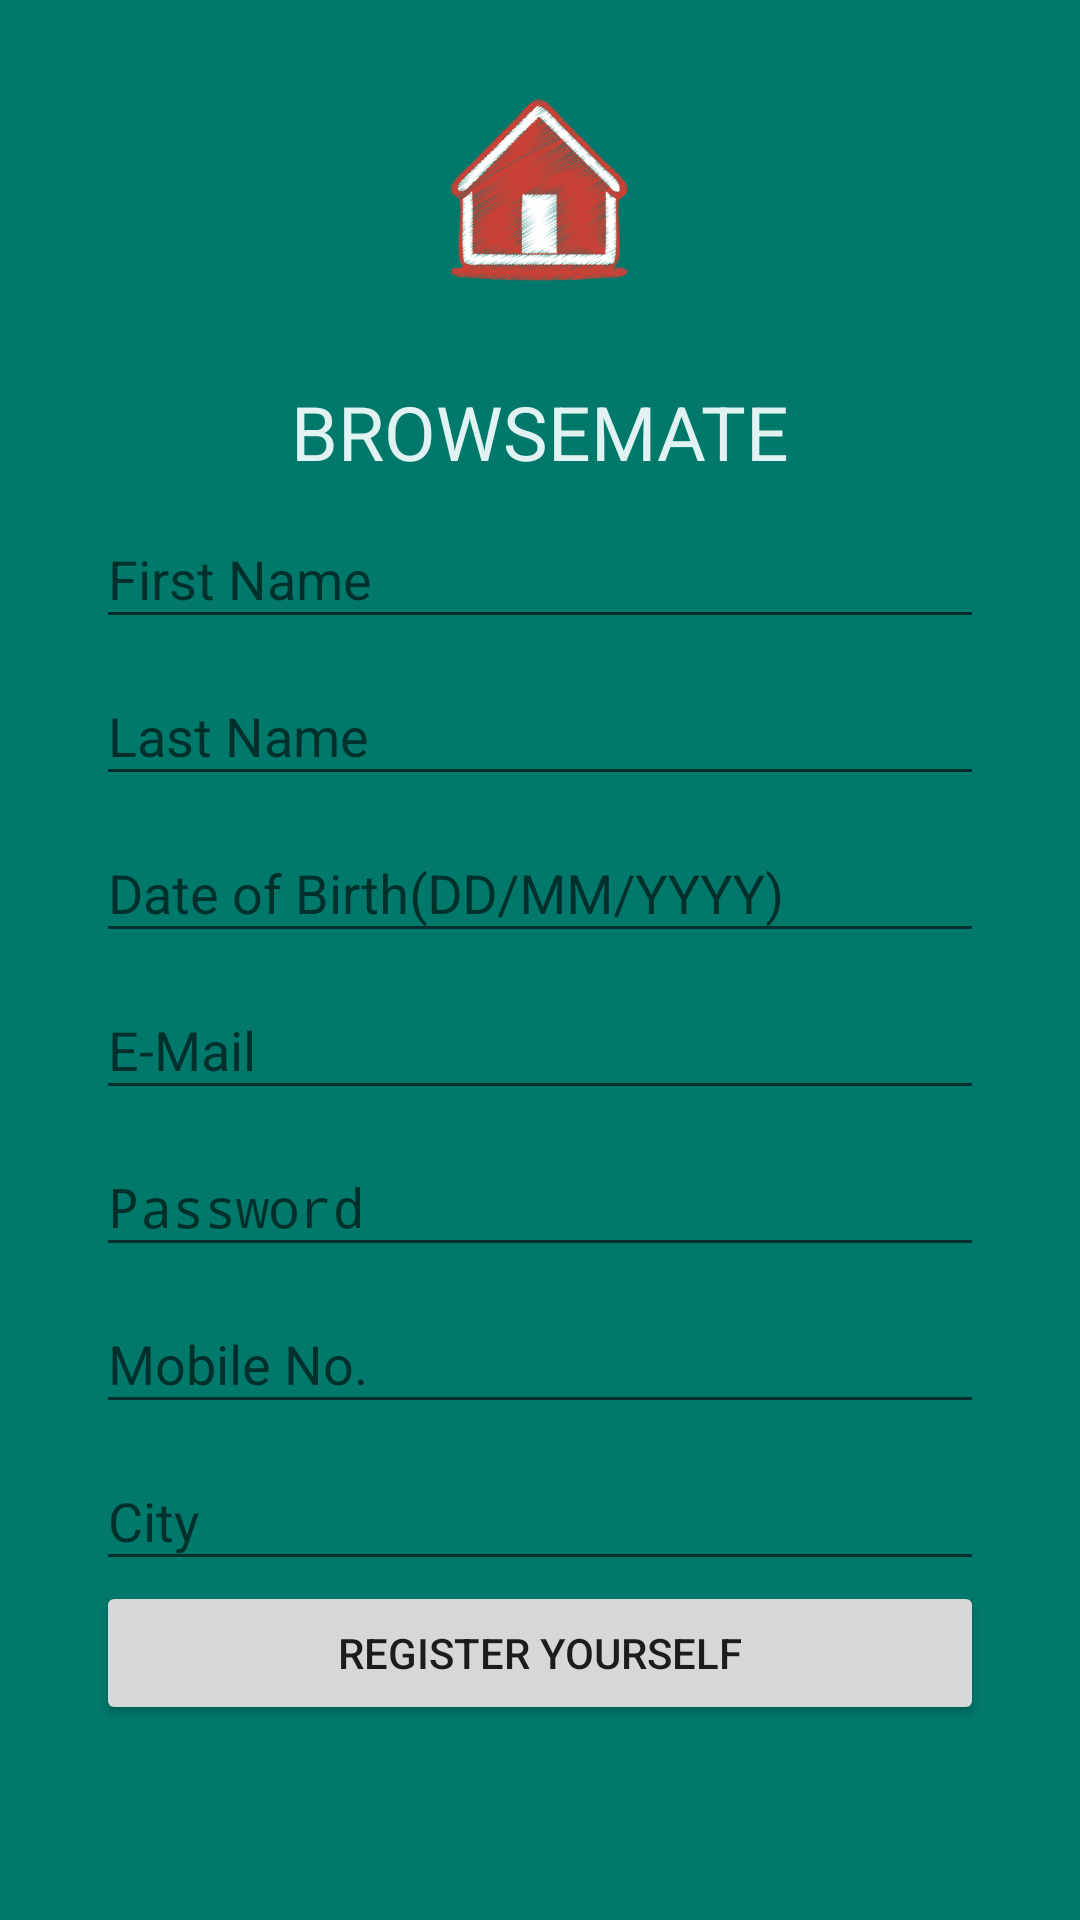

Here is an Android app screen rendered from its layout file. Give the layout XML and the strings, colors and styles it references.
<!-- AndroidManifest.xml: activity theme SplashActivityTheme -->
<!-- res/layout/activity_sign_up.xml -->
<?xml version="1.0" encoding="utf-8"?>
<RelativeLayout xmlns:android="http://schemas.android.com/apk/res/android"
    xmlns:tools="http://schemas.android.com/tools"
    android:layout_width="match_parent"
    android:layout_height="match_parent"
    android:paddingBottom="@dimen/activity_vertical_margin"
    android:paddingLeft="@dimen/activity_horizontal_margin"
    android:paddingRight="@dimen/activity_horizontal_margin"
    android:paddingTop="@dimen/activity_vertical_margin"
    android:background="@color/splash_background"
    tools:context="com.mootarca.browsemate.browsemate.SignUpActivity">
    <ScrollView
        android:id="@+id/signup_form"
        android:layout_width="match_parent"
        android:layout_height="wrap_content"
        android:scrollbars="none">
        <RelativeLayout xmlns:android="http://schemas.android.com/apk/res/android"
            xmlns:tools="http://schemas.android.com/tools"
            android:layout_width="match_parent"
            android:layout_height="match_parent"
            android:paddingBottom="@dimen/activity_vertical_margin"
            android:paddingLeft="@dimen/activity_horizontal_margin"
            android:paddingRight="@dimen/activity_horizontal_margin"
            android:paddingTop="@dimen/activity_vertical_margin"
            tools:context="com.mootarca.browsemate.browsemate.SignUpActivity">
    <ImageView
        android:layout_width="wrap_content"
        android:layout_height="wrap_content"
        android:id="@+id/imageView"
        android:layout_alignParentTop="true"
        android:layout_centerHorizontal="true"
        android:src="@mipmap/app_icon"/>
    <TextView
        android:layout_width="wrap_content"
        android:layout_height="wrap_content"
        android:textAppearance="?android:attr/textAppearanceLarge"
        android:text="@string/brand_name"
        android:textSize="25dp"
        android:id="@+id/textView"
        android:textColor="@color/brand_name"
        android:layout_below="@+id/imageView"
        android:layout_centerHorizontal="true"
        android:layout_marginTop="31dp" />



    <LinearLayout
        android:orientation="vertical"
        android:layout_width="match_parent"
        android:layout_height="match_parent"
        android:layout_below="@+id/textView"
        android:layout_alignParentStart="true">
        <android.support.design.widget.TextInputLayout
            android:layout_width="match_parent"
            android:layout_height="wrap_content">


        <EditText
            android:layout_width="match_parent"
            android:layout_height="wrap_content"
            android:inputType="textPersonName"
            android:hint="@string/first_name"
            android:ems="10"
            android:id="@+id/editText" />
        </android.support.design.widget.TextInputLayout>
        <android.support.design.widget.TextInputLayout
            android:layout_width="match_parent"
            android:layout_height="wrap_content">


        <EditText
            android:layout_width="match_parent"
            android:layout_height="wrap_content"
            android:inputType="textPersonName"
            android:hint="@string/last_name"
            android:ems="10"
            android:id="@+id/editText2" />
        </android.support.design.widget.TextInputLayout>
        <android.support.design.widget.TextInputLayout
            android:layout_width="match_parent"
            android:layout_height="wrap_content">


        <EditText
            android:layout_width="match_parent"
            android:layout_height="wrap_content"
            android:inputType="date"
            android:hint="@string/date_of_birth_dd_mm_yyyy"
            android:ems="10"
            android:id="@+id/editText3" />
        </android.support.design.widget.TextInputLayout>
        <android.support.design.widget.TextInputLayout
            android:layout_width="match_parent"
            android:layout_height="wrap_content">


        <EditText
            android:layout_width="match_parent"
            android:layout_height="wrap_content"
            android:inputType="textEmailAddress"
            android:ems="10"
            android:hint="@string/e_mail"
            android:id="@+id/editText4" />
        </android.support.design.widget.TextInputLayout>
        <android.support.design.widget.TextInputLayout
            android:layout_width="match_parent"
            android:layout_height="wrap_content">


        <EditText
            android:layout_width="match_parent"
            android:layout_height="wrap_content"
            android:inputType="textPassword"
            android:ems="10"
            android:hint="@string/password"
            android:id="@+id/editText5" />
        </android.support.design.widget.TextInputLayout>
        <android.support.design.widget.TextInputLayout
            android:layout_width="match_parent"
            android:layout_height="wrap_content">


        <EditText
            android:layout_width="match_parent"
            android:layout_height="wrap_content"
            android:inputType="phone"
            android:ems="10"
            android:hint="@string/mobile_no"
            android:id="@+id/editText6" />
        </android.support.design.widget.TextInputLayout>
        <android.support.design.widget.TextInputLayout
            android:layout_width="match_parent"
            android:layout_height="wrap_content">

        <EditText
            android:layout_width="match_parent"
            android:layout_height="wrap_content"
            android:inputType="textPersonName"
            android:hint="@string/city"
            android:ems="10"
            android:id="@+id/editText7" />
        </android.support.design.widget.TextInputLayout>

        <Button
            android:layout_width="match_parent"
            android:layout_height="wrap_content"
            android:text="@string/Sign_up_register"
            android:id="@+id/button"
            android:onClick="signUp"/>
    </LinearLayout>
        </RelativeLayout>
    </ScrollView>

</RelativeLayout>
<!-- resources referenced by this layout -->
<resources>
  <color name="brand_name">#E0F2F1</color>
  <color name="splash_background">#00796B</color>
  <dimen name="activity_horizontal_margin">16dp</dimen>
  <dimen name="activity_vertical_margin">16dp</dimen>
  <!-- mipmap app_icon: png bitmap (mipmap-xxxhdpi, 17543 bytes) -->
  <string name="Sign_up_register">Register Yourself</string>
  <string name="brand_name">BROWSEMATE</string>
  <string name="city">City</string>
  <string name="date_of_birth_dd_mm_yyyy">Date of Birth(DD/MM/YYYY)</string>
  <string name="e_mail">E-Mail</string>
  <string name="first_name">First Name</string>
  <string name="last_name">Last Name</string>
  <string name="mobile_no">Mobile No.</string>
  <string name="password">Password</string>
  <style name="SplashActivityTheme" parent="Theme.AppCompat.Light.NoActionBar">
          <item name="colorPrimary">@color/colorPrimary</item>
          <item name="colorPrimaryDark">@color/colorPrimaryDark</item>
          <item name="colorAccent">@color/colorAccent</item>
      </style>
  <color name="colorPrimary">#00695C</color>
  <color name="colorPrimaryDark">#004D40</color>
  <color name="colorAccent">#F44336</color>
</resources>
